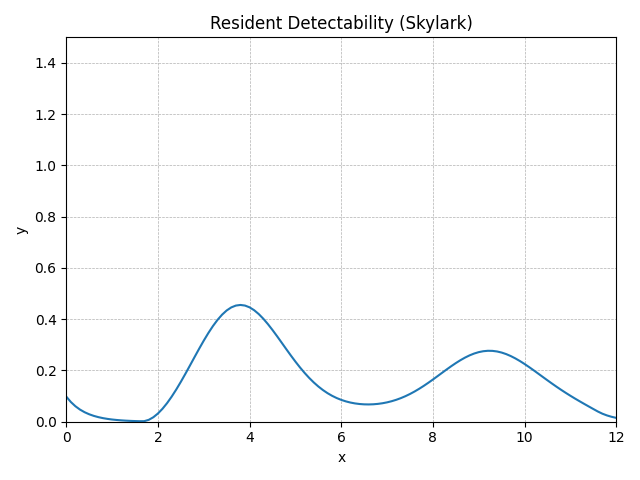

The file beside this chart, header and first rows:
method, step, t, y, step_size, difference, tolerance
RungeKutta4, 0, 0.0, 0.098, 0.1, 0, 0.01
RungeKutta4, 1, 0.1, 0.07686, 0.1, 0, 0.01
RungeKutta4, 2, 0.2, 0.06028, 0.1, 0, 0.01
RungeKutta4, 3, 0.3, 0.04728, 0.1, 0, 0.01
RungeKutta4, 4, 0.4, 0.03708, 0.1, 0, 0.01
RungeKutta4, 5, 0.5, 0.02908, 0.1, 0, 0.01
RungeKutta4, 6, 0.6, 0.02281, 0.1, 0, 0.01
RungeKutta4, 7, 0.7, 0.01789, 0.1, 0, 0.01
RungeKutta4, 8, 0.8, 0.01403, 0.1, 0, 0.01
RungeKutta4, 9, 0.9, 0.011, 0.1, 0, 0.01
RungeKutta4, 10, 1.0, 0.008628, 0.1, 0, 0.01
RungeKutta4, 11, 1.1, 0.006767, 0.1, 0, 0.01
RungeKutta4, 12, 1.2, 0.005307, 0.1, 0, 0.01
RungeKutta4, 13, 1.3, 0.004162, 0.1, 0, 0.01
RungeKutta4, 14, 1.4, 0.003264, 0.1, 0, 0.01
RungeKutta4, 15, 1.5, 0.00256, 0.1, 0, 0.01
RungeKutta4, 16, 1.6, 0.002008, 0.1, 0, 0.01
RungeKutta4, 17, 1.7, 0.002147, 0.1, 0, 0.01
RungeKutta4, 18, 1.8, 0.007346, 0.1, 0, 0.01
RungeKutta4, 19, 1.9, 0.01748, 0.1, 0, 0.01
RungeKutta4, 20, 2.0, 0.03204, 0.1, 0, 0.01
RungeKutta4, 21, 2.1, 0.0506, 0.1, 0, 0.01
RungeKutta4, 22, 2.2, 0.07271, 0.1, 0, 0.01
RungeKutta4, 23, 2.3, 0.09791, 0.1, 0, 0.01
RungeKutta4, 24, 2.4, 0.1258, 0.1, 0, 0.01
RungeKutta4, 25, 2.5, 0.1557, 0.1, 0, 0.01
RungeKutta4, 26, 2.6, 0.1873, 0.1, 0, 0.01
RungeKutta4, 27, 2.7, 0.2198, 0.1, 0, 0.01
RungeKutta4, 28, 2.8, 0.2526, 0.1, 0, 0.01
RungeKutta4, 29, 2.9, 0.285, 0.1, 0, 0.01
RungeKutta4, 30, 3.0, 0.3164, 0.1, 0, 0.01
RungeKutta4, 31, 3.1, 0.346, 0.1, 0, 0.01
RungeKutta4, 32, 3.2, 0.3732, 0.1, 0, 0.01
RungeKutta4, 33, 3.3, 0.3973, 0.1, 0, 0.01
RungeKutta4, 34, 3.4, 0.4178, 0.1, 0, 0.01
RungeKutta4, 35, 3.5, 0.4342, 0.1, 0, 0.01
RungeKutta4, 36, 3.6, 0.446, 0.1, 0, 0.01
RungeKutta4, 37, 3.7, 0.4532, 0.1, 0, 0.01
RungeKutta4, 38, 3.8, 0.4557, 0.1, 0, 0.01
RungeKutta4, 39, 3.9, 0.4533, 0.1, 0, 0.01
RungeKutta4, 40, 4.0, 0.4464, 0.1, 0, 0.01
RungeKutta4, 41, 4.1, 0.4351, 0.1, 0, 0.01
RungeKutta4, 42, 4.2, 0.4201, 0.1, 0, 0.01
RungeKutta4, 43, 4.3, 0.4018, 0.1, 0, 0.01
RungeKutta4, 44, 4.4, 0.3809, 0.1, 0, 0.01
RungeKutta4, 45, 4.5, 0.358, 0.1, 0, 0.01
RungeKutta4, 46, 4.6, 0.3337, 0.1, 0, 0.01
RungeKutta4, 47, 4.7, 0.3086, 0.1, 0, 0.01
RungeKutta4, 48, 4.8, 0.2834, 0.1, 0, 0.01
RungeKutta4, 49, 4.9, 0.2586, 0.1, 0, 0.01
RungeKutta4, 50, 5.0, 0.2346, 0.1, 0, 0.01
RungeKutta4, 51, 5.1, 0.2119, 0.1, 0, 0.01
RungeKutta4, 52, 5.2, 0.1906, 0.1, 0, 0.01
RungeKutta4, 53, 5.3, 0.1711, 0.1, 0, 0.01
RungeKutta4, 54, 5.4, 0.1534, 0.1, 0, 0.01
RungeKutta4, 55, 5.5, 0.1376, 0.1, 0, 0.01
RungeKutta4, 56, 5.6, 0.1236, 0.1, 0, 0.01
RungeKutta4, 57, 5.7, 0.1116, 0.1, 0, 0.01
RungeKutta4, 58, 5.8, 0.1012, 0.1, 0, 0.01
RungeKutta4, 59, 5.9, 0.09247, 0.1, 0, 0.01
... 62 more rows
